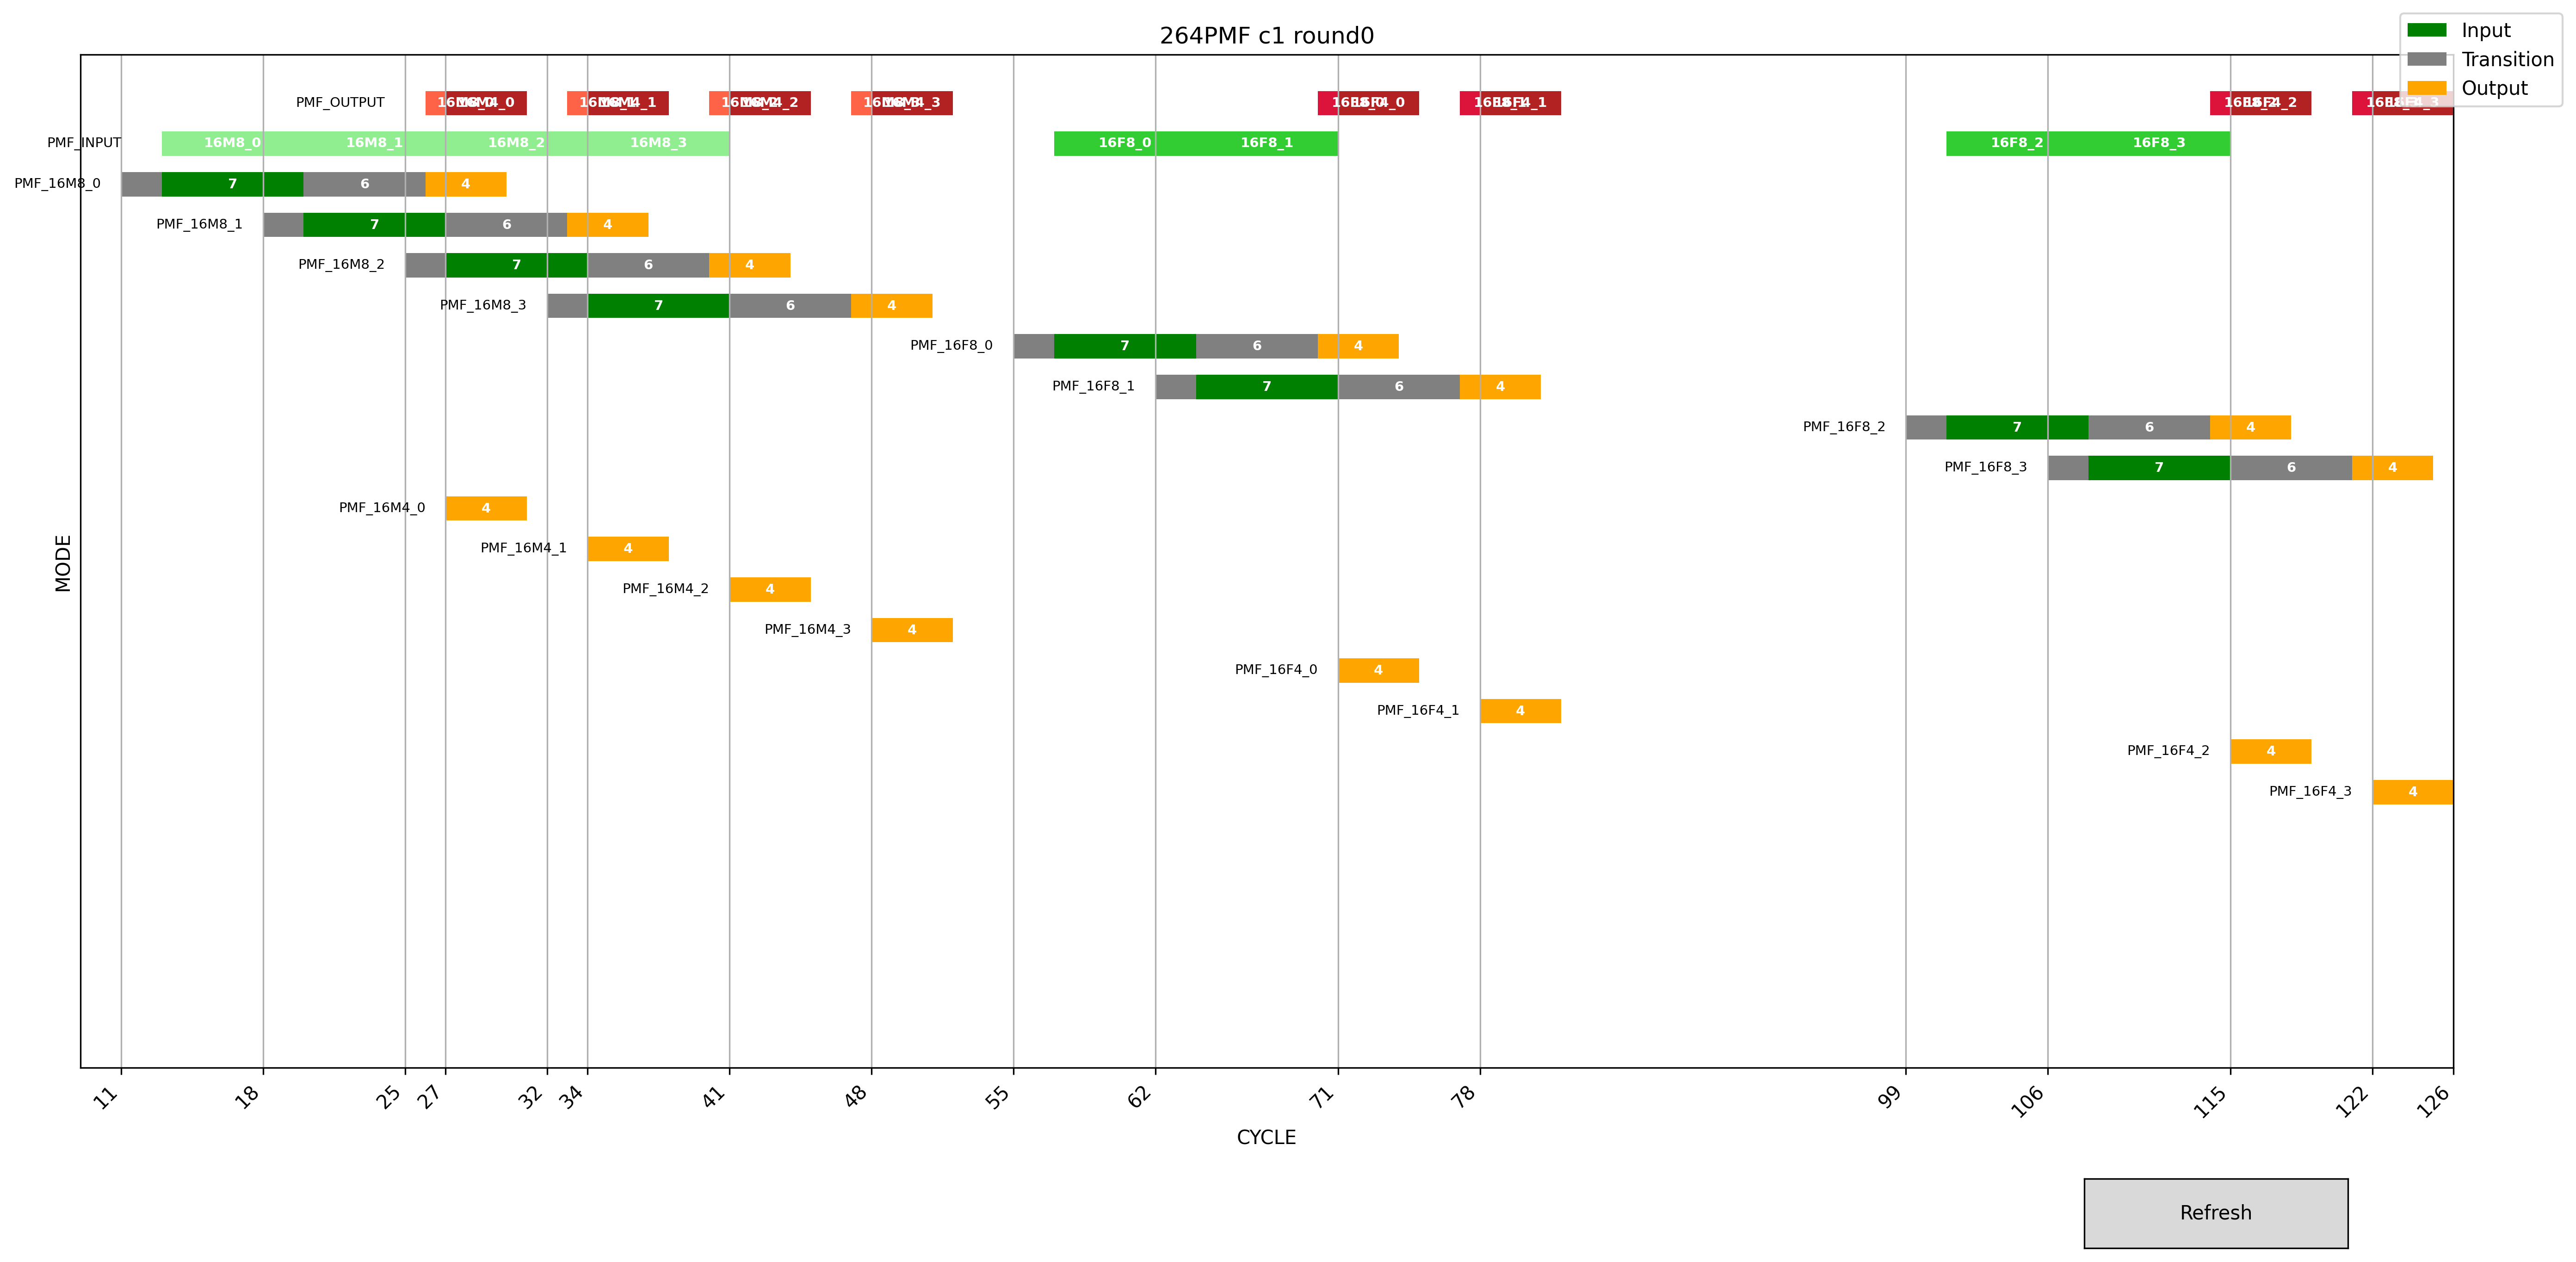

The data file committed next to this chart (first rows):
tile, 264PMF c1 round0, , , , , , , H264, 0, 0, 0, 0, 0, 0, 0
x, CYCLE, , , , , , , inter pk in, inter pk work, inter pk out, 0, 0, tqitq16x16 input, tqitq work, tqitq out
y, MODE, , , , , , , 1, 1, 1, 0, 0, 0, 29, 1
mode, pipe begin, input begin, input end, output begin, output end, , , sel pk in, sel pk work, sel pk out, 0, 0, tqitq8x8 input, tqitq work, tqitq out
PMF_16M8_0, 11, 13, 20, 26, 30, , , 1, 1, 1, 0, 0, 0, 18, 1
PMF_16M8_1, 18, 20, 27, 33, 37, , , Yread latancy, 32x32 input cc, 32x32 work cc, 32x32 output cc, 0, tqitq4x4 input, tqitq work, tqitq out
PMF_16M8_2, 25, 27, 34, 40, 44, , , 0, 0, 0, 0, 0, 0, 11, 1
PMF_16M8_3, 32, 34, 41, 47, 51, , , Yread latancy, 16x16 input cc, 16x16 work cc, 16x16 output cc, 0, chroma, 0, 0
PMF_16F8_0, 55, 57, 64, 70, 74, , , 0, 0, 0, 24, 0, tqitq16x16 input, tqitq work, tqitq out
PMF_16F8_1, 62, 64, 71, 77, 81, , , Yread latancy, 8x8 input cc, 8x8 work cc, 8x8 output cc, 0, 0, 0, 0
PMF_16F8_2, 99, 101, 108, 114, 118, , , 2, 7, 6, 4, 0, tqitq8x8 input, tqitq work, tqitq out
PMF_16F8_3, 106, 108, 115, 121, 125, , , Yread latancy, 4x4 input cc, 4x4 work cc, 4x4 output cc, 0, 0, 0, 0
PMF_16M4_0, , , , 27, 31, , , 0, 0, 0, 0, 0, tqitq4x4 input, tqitq work, tqitq out
PMF_16M4_1, , , , 34, 38, , , UVread latancy, 16x16 input cc, 16x16 work cc, 16x16 output cc, 0, 0, 12, 1
PMF_16M4_2, , , , 41, 45, , , 0, 0, 0, 0, 0, 0, 0, 0
PMF_16M4_3, , , , 48, 52, , , UVread latancy, 8x8 input cc, 8x8 work cc, 8x8 output cc, 0, 0, 0, 0
PMF_16F4_0, , , , 71, 75, , , 2, 16, 6, 8, 0, 0, 0, 0
PMF_16F4_1, , , , 78, 82, , , UVread latancy, 4x4 input cc, 4x4 work cc, 4x4 output cc, 0, 0, 0, 0
PMF_16F4_2, , , , 115, 119, , , 2, 6, 8, 2, 0, 0, 0, 0
PMF_16F4_3, , , , 122, 126, , , 0, 0, 0, 0, 0, 0, 0, 0
, , , , , , , , 0, 0, 0, 0, 0, 0, 0, 0
, , , , , , , , 0, 0, 0, 0, 0, 0, 0, 0
, , , , , , , , 0, 0, 0, 0, 0, 0, 0, 0
, , , , , , , , 0, 0, 0, 0, 0, 0, 0, 0
, , , , , , , , 0, 0, 0, 0, 0, 0, 0, 0
, , , , , , , , 0, 0, 0, 0, 0, 0, 0, 0
